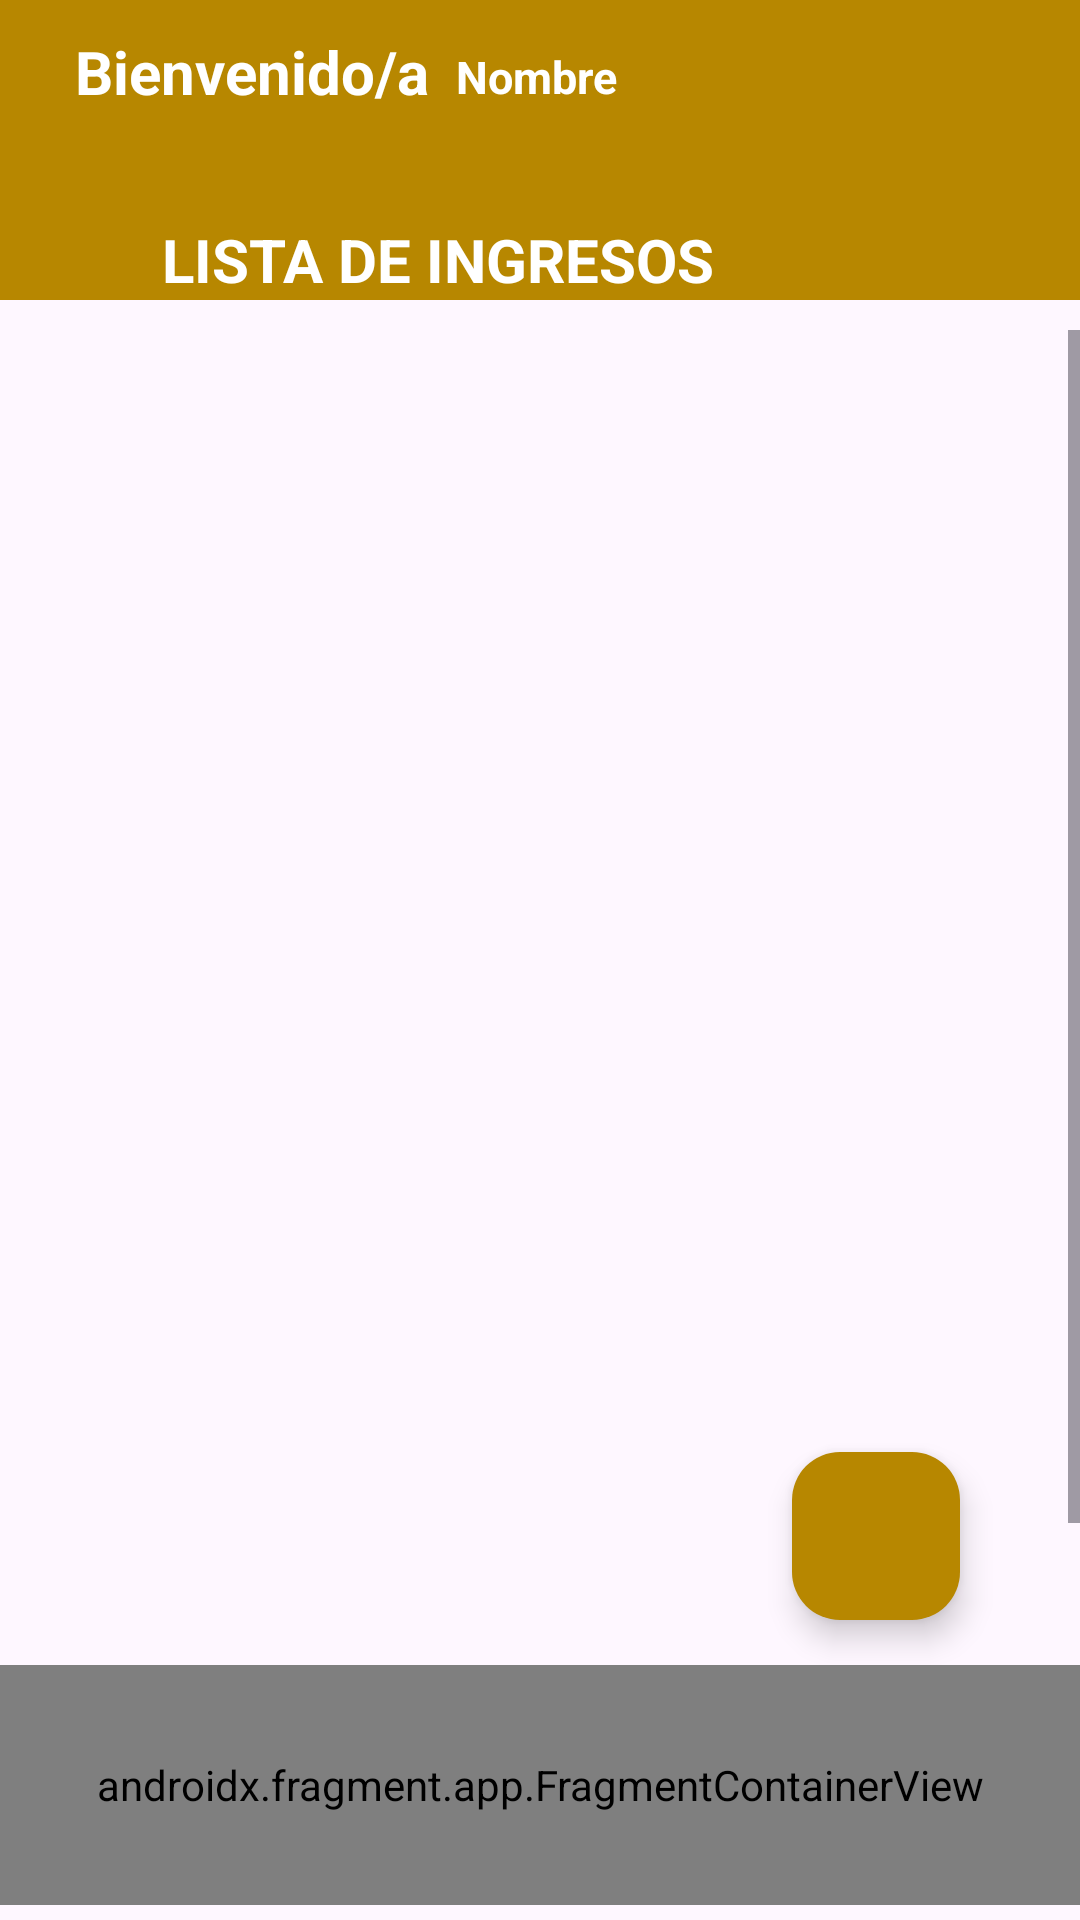

This screen was rendered from an Android layout file. Write that file and the resources it references.
<!-- AndroidManifest.xml: application theme Theme.Material3.Light -->
<!-- res/layout/activity_ingresos.xml -->
<?xml version="1.0" encoding="utf-8"?>
<RelativeLayout
    xmlns:android="http://schemas.android.com/apk/res/android"
    xmlns:app="http://schemas.android.com/apk/res-auto"
    xmlns:tools="http://schemas.android.com/tools"
    android:layout_width="match_parent"
    android:layout_height="match_parent"
    android:id="@+id/main"
    tools:context=".Activity.IngresosActivity">


    <RelativeLayout
        android:layout_width="match_parent"
        android:layout_height="100dp"
        android:background="@color/color_opcion2"
        android:minHeight="?attr/actionBarSize"
        android:id="@+id/myToolBar"
        android:theme="@style/ThemeOverlay.AppCompat.Dark"
        app:layout_constraintEnd_toEndOf="parent"
        app:layout_constraintStart_toStartOf="parent"
        app:layout_constraintTop_toTopOf="parent">
        <TextView
            android:id="@+id/title_user"
            android:layout_width="wrap_content"
            android:layout_height="wrap_content"
            android:layout_marginStart="5dp"
            android:layout_marginTop="-10dp"
            android:padding="20dp"
            android:text="Bienvenido/a"
            android:textColor="#FFFFFF"
            android:textSize="20sp"
            android:textStyle="bold" />

        <TextView
            android:id="@+id/nombre_user"
            android:layout_width="276dp"
            android:layout_height="wrap_content"
            android:layout_alignParentStart="true"
            android:layout_alignParentEnd="true"
            android:layout_marginStart="132dp"
            android:layout_marginTop="-5dp"
            android:layout_marginEnd="3dp"
            android:padding="20dp"
            android:text="Nombre"
            android:textColor="#FFFFFF"
            android:textSize="15sp"
            android:textStyle="bold" />

        <TextView
            android:id="@+id/textView"
            android:layout_width="wrap_content"
            android:layout_height="wrap_content"
            android:layout_alignParentEnd="true"
            android:layout_alignParentBottom="true"
            android:layout_marginEnd="122dp"
            android:text="LISTA DE INGRESOS"
            android:textSize="20dp"
            android:textColor="@color/white"
            android:textStyle="bold" />

    </RelativeLayout>


    <ScrollView
        android:layout_width="match_parent"
        android:layout_height="400dp"
        android:layout_alignParentTop="true"
        android:layout_alignParentBottom="true"
        android:layout_marginTop="110dp"
        android:layout_marginBottom="100dp">

        <LinearLayout
            android:layout_width="match_parent"
            android:layout_height="wrap_content"
            android:layout_gravity="center"
            android:orientation="vertical">

            <androidx.recyclerview.widget.RecyclerView
                android:id="@+id/recyclerView_ingresos"
                android:layout_width="match_parent"
                android:layout_height="500dp"
                android:layout_alignParentBottom="true" />

        </LinearLayout>
    </ScrollView>


    <androidx.fragment.app.FragmentContainerView
        android:id="@+id/fragmentContainerView_Admin"
        android:name="com.example.laboratorio6.MenuBarFragment"
        android:layout_width="match_parent"
        android:layout_height="80dp"
        android:layout_alignParentBottom="true"
        android:layout_marginBottom="5dp"
        app:layout_constraintBottom_toBottomOf="parent"
        app:layout_constraintStart_toStartOf="parent"
        tools:layout="@layout/menu_bar_fragment" />

    <com.google.android.material.floatingactionbutton.FloatingActionButton
        android:id="@+id/fab_user"
        android:layout_width="wrap_content"
        android:layout_height="wrap_content"
        android:layout_alignParentEnd="true"
        android:layout_alignParentBottom="true"
        android:layout_marginEnd="40dp"
        android:layout_marginBottom="100dp"
        android:backgroundTint="@color/color_opcion2"
        android:src="@drawable/baseline_add_24"
        app:tint="@color/white" />




</RelativeLayout>
<!-- res/layout/menu_bar_fragment.xml (included above) -->
<?xml version="1.0" encoding="utf-8"?>
<LinearLayout xmlns:android="http://schemas.android.com/apk/res/android"
    xmlns:app="http://schemas.android.com/apk/res-auto"
    xmlns:tools="http://schemas.android.com/tools"
    android:layout_width="match_parent"
    android:layout_height="80dp"
    android:background="@color/color_opcion2"
    android:orientation="horizontal"
    >

    <LinearLayout
        android:id="@+id/layoutIngresos"
        android:layout_width="6dp"
        android:layout_height="match_parent"
        android:layout_weight="1"

        android:gravity="center"
        android:orientation="vertical">

        <ImageButton
            android:id="@+id/imageButtonIngresos"
            android:layout_width="wrap_content"
            android:layout_height="46dp"
            android:background="@null"
            android:scaleType="fitCenter"
            android:scaleX="0.9"
            android:scaleY="0.9"
            android:src="@drawable/baseline_monetization_on_24" />

        <TextView
            android:id="@+id/textViewIngresos"
            android:layout_width="wrap_content"
            android:layout_height="wrap_content"
            android:text="@string/Ingresos"
            android:textColor="@color/white"
            android:textStyle="bold"
            android:visibility="gone" />

    </LinearLayout>

    <LinearLayout
        android:id="@+id/layoutEgresos"
        android:layout_width="4dp"
        android:layout_height="match_parent"
        android:layout_weight="1"
        android:gravity="center"
        android:orientation="vertical">

        <ImageButton
            android:id="@+id/imageButtonEgresos"
            android:layout_width="wrap_content"
            android:layout_height="44dp"
            android:background="@null"
            android:scaleType="fitCenter"
            android:scaleX="0.9"
            android:scaleY="0.9"
            android:src="@drawable/baseline_money_off_24" />

        <TextView
            android:id="@+id/textViewEgresos"
            android:layout_width="wrap_content"
            android:layout_height="wrap_content"
            android:text="@string/Egresos"
            android:textColor="@color/white"
            android:textStyle="bold"
            android:visibility="gone" />

    </LinearLayout>

    <LinearLayout
        android:id="@+id/layoutResumen"
        android:layout_width="13dp"
        android:layout_height="match_parent"
        android:layout_weight="1"
        android:gravity="center"
        android:orientation="vertical">

        <ImageButton
            android:id="@+id/imageButtonResumen"
            android:layout_width="104dp"
            android:layout_height="45dp"
            android:background="@null"
            android:scaleType="fitCenter"
            android:scaleX="0.9"
            android:scaleY="0.9"
            android:src="@drawable/baseline_account_balance_24" />

        <TextView
            android:id="@+id/textViewResumen"
            android:layout_width="wrap_content"
            android:layout_height="wrap_content"
            android:layout_gravity="center_horizontal"
            android:text="@string/Resumen"
            android:textColor="@color/white"
            android:textStyle="bold"
            android:visibility="gone" />

    </LinearLayout>

    <LinearLayout
        android:id="@+id/layoutLogout"
        android:layout_width="9dp"
        android:layout_height="match_parent"
        android:layout_weight="1"
        android:gravity="center"
        android:orientation="vertical">

        <ImageButton
            android:id="@+id/imageButtonLogout"
            android:layout_width="100dp"
            android:layout_height="46dp"
            android:background="@null"
            android:scaleType="fitCenter"
            android:scaleX="0.9"
            android:scaleY="0.9"
            android:src="@drawable/baseline_login_24" />

        <TextView
            android:id="@+id/textViewLogout"
            android:layout_width="wrap_content"
            android:layout_height="wrap_content"
            android:text="@string/Logout"
            android:textColor="@color/white"
            android:textStyle="bold"
            android:visibility="gone" />

    </LinearLayout>

</LinearLayout>
<!-- resources referenced by this layout -->
<resources>
  <color name="color_opcion2">#b78700</color>
  <color name="white">#FFFFFFFF</color>
  <!-- drawable baseline_monetization_on_24 (drawable) -->
  <vector xmlns:android="http://schemas.android.com/apk/res/android" android:height="40dp" android:tint="#FFFFFF" android:viewportHeight="24" android:viewportWidth="24" android:width="40dp">
        
      <path android:fillColor="@android:color/white" android:pathData="M12,2C6.48,2 2,6.48 2,12s4.48,10 10,10 10,-4.48 10,-10S17.52,2 12,2zM13.41,18.09L13.41,20h-2.67v-1.93c-1.71,-0.36 -3.16,-1.46 -3.27,-3.4h1.96c0.1,1.05 0.82,1.87 2.65,1.87 1.96,0 2.4,-0.98 2.4,-1.59 0,-0.83 -0.44,-1.61 -2.67,-2.14 -2.48,-0.6 -4.18,-1.62 -4.18,-3.67 0,-1.72 1.39,-2.84 3.11,-3.21L10.74,4h2.67v1.95c1.86,0.45 2.79,1.86 2.85,3.39L14.3,9.34c-0.05,-1.11 -0.64,-1.87 -2.22,-1.87 -1.5,0 -2.4,0.68 -2.4,1.64 0,0.84 0.65,1.39 2.67,1.91s4.18,1.39 4.18,3.91c-0.01,1.83 -1.38,2.83 -3.12,3.16z"/>
      
  </vector>
  <!-- drawable baseline_money_off_24 (drawable) -->
  <vector xmlns:android="http://schemas.android.com/apk/res/android"
      android:height="40dp"
      android:tint="#FFFFFF"
      android:viewportHeight="24"
      android:viewportWidth="24"
      android:width="40dp">
        
      <path android:fillColor="@android:color/white" android:pathData="M12.5,6.9c1.78,0 2.44,0.85 2.5,2.1h2.21c-0.07,-1.72 -1.12,-3.3 -3.21,-3.81V3h-3v2.16c-0.53,0.12 -1.03,0.3 -1.48,0.54l1.47,1.47c0.41,-0.17 0.91,-0.27 1.51,-0.27zM5.33,4.06L4.06,5.33 7.5,8.77c0,2.08 1.56,3.21 3.91,3.91l3.51,3.51c-0.34,0.48 -1.05,0.91 -2.42,0.91 -2.06,0 -2.87,-0.92 -2.98,-2.1h-2.2c0.12,2.19 1.76,3.42 3.68,3.83V21h3v-2.15c0.96,-0.18 1.82,-0.55 2.45,-1.12l2.22,2.22 1.27,-1.27L5.33,4.06z"/>
      
  </vector>
  <string name="Egresos">Egresos</string>
  <string name="Ingresos">Ingresos</string>
  <string name="Logout">Logout</string>
  <string name="Resumen">Resumen</string>
</resources>
